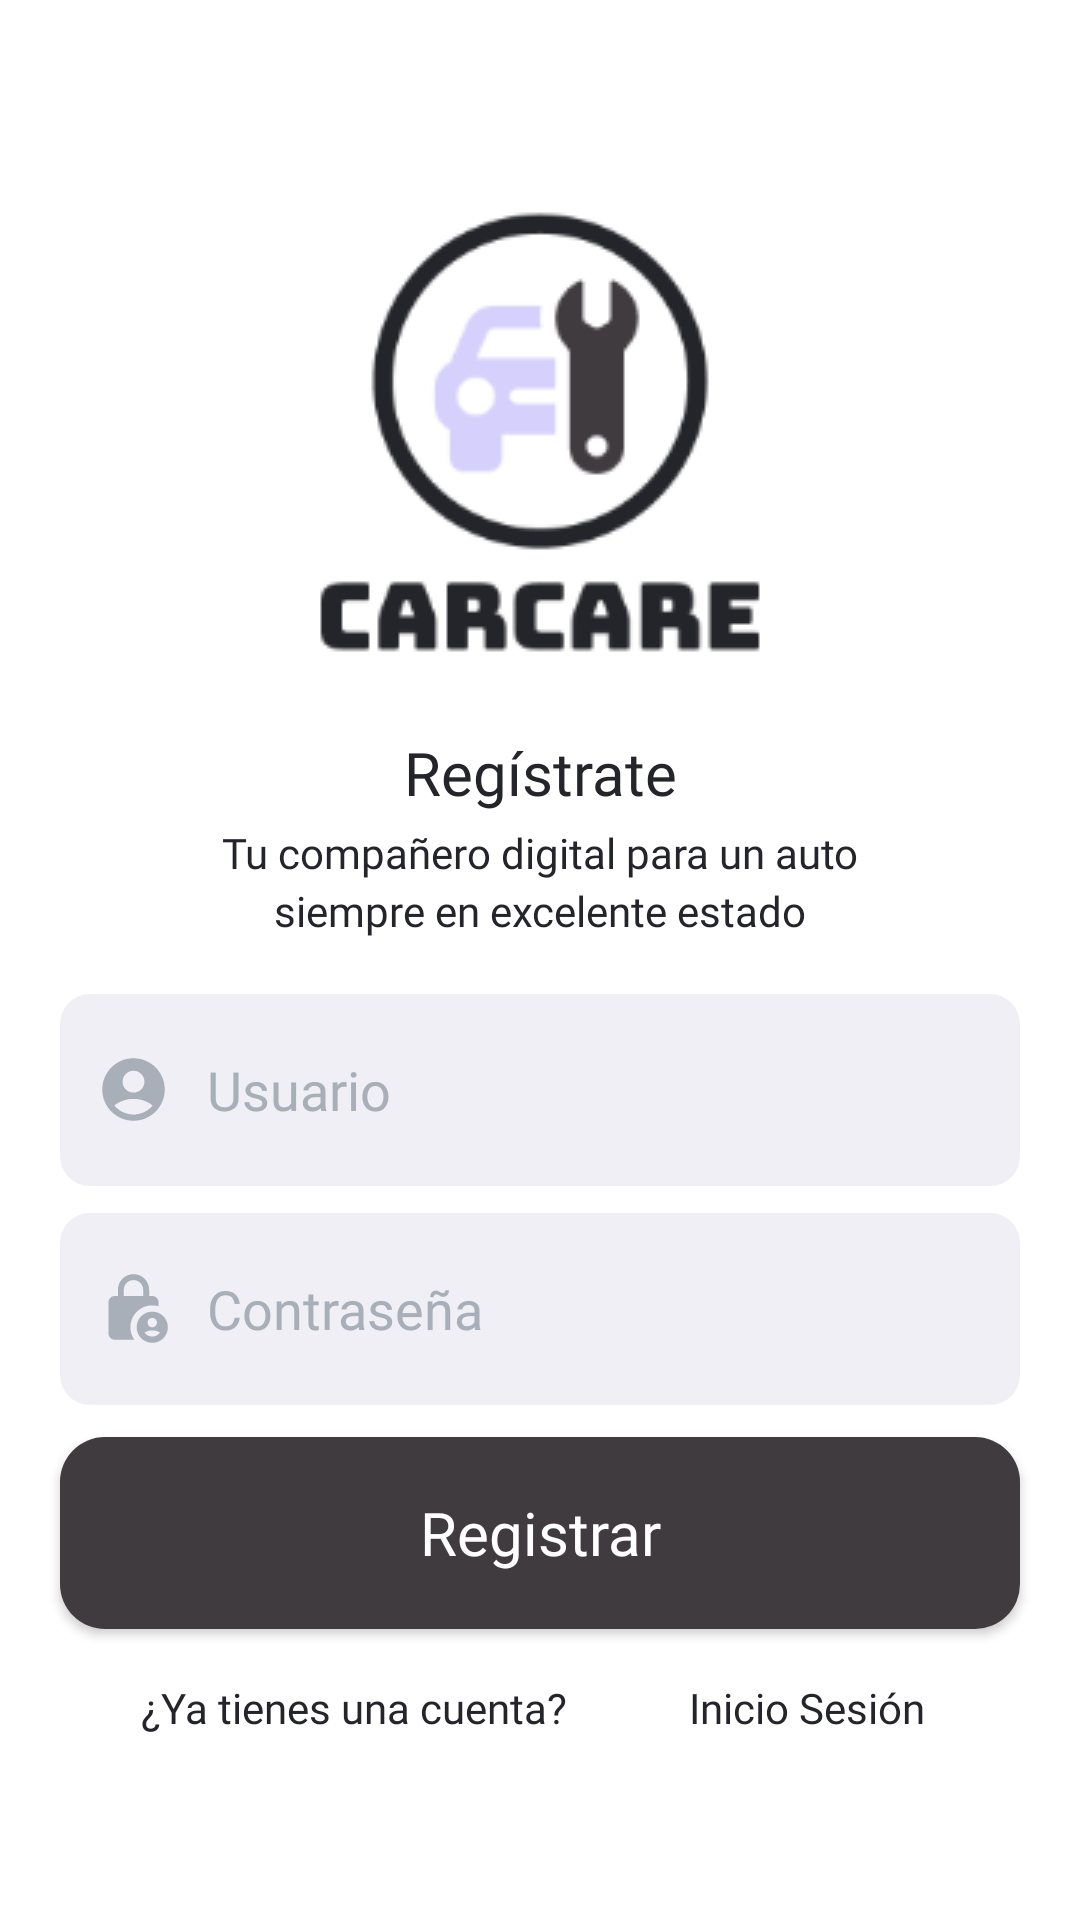

Layout XML and referenced resources for this Android screen:
<!-- AndroidManifest.xml: application theme Theme.AppCompat.NoActionBar -->
<!-- res/layout/activity_registro.xml -->
<?xml version="1.0" encoding="utf-8"?>
<androidx.constraintlayout.widget.ConstraintLayout xmlns:android="http://schemas.android.com/apk/res/android"
    xmlns:app="http://schemas.android.com/apk/res-auto"
    xmlns:tools="http://schemas.android.com/tools"
    android:id="@+id/main"
    android:layout_width="match_parent"
    android:layout_height="match_parent"
    tools:context=".views.RegistroActivity"
    android:background="@color/back_layout">

    
    

    <ImageView
        android:id="@+id/imageView"
        android:layout_width="wrap_content"
        android:layout_height="wrap_content"
        android:importantForAccessibility="no"
        app:layout_constraintBottom_toBottomOf="parent"
        app:layout_constraintEnd_toEndOf="parent"
        app:layout_constraintStart_toStartOf="parent"
        app:layout_constraintTop_toTopOf="parent"
        app:layout_constraintVertical_bias="0.1"
        app:srcCompat="@drawable/logo" />

    <TextView
        android:id="@+id/textView5"
        android:layout_width="wrap_content"
        android:layout_height="wrap_content"
        app:layout_constraintVertical_bias="0"
        android:fontFamily="@font/technor_bold"
        android:text="@string/registrate"
        android:textColor="@color/front_layout_primary"
        android:textSize="20sp"
        app:layout_constraintBottom_toBottomOf="parent"
        app:layout_constraintEnd_toEndOf="parent"
        app:layout_constraintStart_toStartOf="parent"
        app:layout_constraintTop_toBottomOf="@+id/imageView" />

    <TextView
        android:id="@+id/textView6"
        android:layout_width="wrap_content"
        android:layout_height="wrap_content"
        app:layout_constraintVertical_bias="0.01"
        android:fontFamily="@font/technor_medium"
        android:text="@string/companero"
        android:textColor="@color/front_layout_primary"
        android:textSize="14sp"
        app:layout_constraintBottom_toBottomOf="parent"
        app:layout_constraintEnd_toEndOf="parent"
        app:layout_constraintStart_toStartOf="parent"
        app:layout_constraintTop_toBottomOf="@+id/textView5" />

    <TextView
        android:id="@+id/textView7"
        android:layout_width="wrap_content"
        android:layout_height="wrap_content"
        app:layout_constraintVertical_bias="0.001"
        android:fontFamily="@font/technor_medium"
        android:text="@string/excelenteestado"
        android:textColor="@color/front_layout_primary"
        android:textSize="14sp"
        app:layout_constraintBottom_toBottomOf="parent"
        app:layout_constraintEnd_toEndOf="parent"
        app:layout_constraintStart_toStartOf="parent"
        app:layout_constraintTop_toBottomOf="@+id/textView6" />

    <LinearLayout
        android:id="@+id/linearEditUsuario"
        android:layout_width="0dp"
        android:layout_height="64dp"
        android:layout_marginStart="16dp"
        android:layout_marginEnd="16dp"
        android:orientation="horizontal"
        android:gravity="center_vertical"
        android:background="@drawable/item_style"
        app:layout_constraintWidth_max="320dp"
        app:layout_constraintTop_toBottomOf="@+id/textView7"
        app:layout_constraintStart_toStartOf="parent"
        app:layout_constraintEnd_toEndOf="parent"
        app:layout_constraintBottom_toBottomOf="parent"
        app:layout_constraintVertical_bias="0.07">

        <ImageView
            android:id="@+id/icon_usuario"
            android:layout_width="25dp"
            android:layout_height="25dp"
            android:layout_marginStart="12dp"
            android:layout_marginEnd="12dp"
            android:src="@drawable/ic_user"
            android:contentDescription="@string/ic_user" />


        <EditText
            android:id="@+id/editTextText"
            android:layout_width="0dp"
            android:layout_height="match_parent"
            android:layout_weight="1"
            android:ems="10"
            android:fontFamily="@font/technor_regular"
            android:hint="@string/hint_usuario"
            android:background="@android:color/transparent"
            android:inputType="text"
            android:textColor="@color/front_layout_primary"
            android:textColorHint="@color/colorHolder"
            android:textSize="18sp" />
    </LinearLayout>

    <LinearLayout
        android:id="@+id/linearEditPassword"
        android:layout_width="0dp"
        android:layout_height="64dp"
        android:layout_marginStart="16dp"
        android:layout_marginEnd="16dp"
        android:orientation="horizontal"
        android:gravity="center_vertical"
        android:background="@drawable/item_style"
        app:layout_constraintWidth_max="320dp"

        app:layout_constraintTop_toBottomOf="@+id/linearEditUsuario"
        app:layout_constraintStart_toStartOf="parent"
        app:layout_constraintEnd_toEndOf="parent"
        app:layout_constraintBottom_toBottomOf="parent"
        app:layout_constraintVertical_bias="0.05">

        <ImageView
            android:id="@+id/icon_password"
            android:layout_width="25dp"
            android:layout_height="25dp"
            android:layout_marginStart="12dp"
            android:layout_marginEnd="12dp"
            android:src="@drawable/ic_pass"
            android:contentDescription="@string/ic_password" />

        <EditText
            android:id="@+id/editTextTextPassword"
            android:layout_width="0dp"
            android:layout_height="match_parent"
            android:layout_weight="1"
            android:background="@android:color/transparent"
            android:ems="10"
            android:fontFamily="@font/technor_regular"
            android:hint="@string/hint_contraseña"
            android:inputType="textPassword"
            android:textColor="@color/front_layout_primary"
            android:textColorHint="@color/colorHolder"
            android:textSize="18sp" />
    </LinearLayout>

    <Button
        android:id="@+id/button"
        android:layout_width="0dp"
        android:layout_height="64dp"
        android:layout_marginStart="16dp"
        android:layout_marginEnd="16dp"
        android:background="@drawable/button_registrar"
        android:fontFamily="@font/technor_semibold"
        android:text="@string/bttmregistrar"
        android:textAllCaps="false"
        android:textColor="@color/back_layout"
        android:textSize="20sp"
        app:layout_constraintWidth_max="320dp"
        app:layout_constraintBottom_toBottomOf="parent"
        app:layout_constraintEnd_toEndOf="parent"
        app:layout_constraintStart_toStartOf="parent"
        app:layout_constraintTop_toBottomOf="@+id/linearEditPassword"
        app:layout_constraintVertical_bias="0.099" />

    <LinearLayout
        android:layout_width="wrap_content"
        android:layout_height="wrap_content"
        android:gravity="center_vertical"
        android:orientation="horizontal"
        app:layout_constraintVertical_bias="0.05"
        app:layout_constraintBottom_toBottomOf="parent"
        app:layout_constraintEnd_toEndOf="parent"
        app:layout_constraintStart_toStartOf="parent"
        app:layout_constraintTop_toBottomOf="@+id/button">

        
        <TextView
            android:id="@+id/textView3"
            android:layout_width="wrap_content"
            android:layout_height="wrap_content"
            android:fontFamily="@font/technor_medium"
            android:text="@string/sicuenta"
            android:textColor="@color/front_layout_primary"
            android:textSize="14sp" />

        
        <Button
            android:id="@+id/button2"
            android:layout_width="wrap_content"
            android:layout_height="wrap_content"
            android:background="@android:color/transparent"
            android:fontFamily="@font/technor_medium"
            android:padding="0dp"
            android:text="@string/iniciosesion"
            android:textAllCaps="false"
            android:textColor="@color/front_layout_primary"
            android:textSize="14sp"
            android:layout_marginStart="36dp"/>
    </LinearLayout>

</androidx.constraintlayout.widget.ConstraintLayout>
<!-- resources referenced by this layout -->
<resources>
  <color name="back_layout">#ffffff</color>
  <color name="colorHolder">#A8AFB9</color>
  <color name="front_layout_primary">#24252a</color>
  <!-- drawable button_registrar (drawable) -->
  <?xml version="1.0" encoding="utf-8"?>
  <shape xmlns:android="http://schemas.android.com/apk/res/android">
      <corners android:radius="15dp" />
      <solid android:color="@color/colorEnd2" />
  </shape>
  <!-- drawable ic_pass (drawable) -->
  <vector xmlns:android="http://schemas.android.com/apk/res/android" android:height="24dp" android:tint="@color/colorHolder" android:viewportHeight="24" android:viewportWidth="24" android:width="24dp">
        
      <path android:fillColor="@android:color/white" android:pathData="M18,11c0.7,0 1.37,0.1 2,0.29V10c0,-1.1 -0.9,-2 -2,-2h-1V6c0,-2.76 -2.24,-5 -5,-5S7,3.24 7,6v2H6c-1.1,0 -2,0.9 -2,2v10c0,1.1 0.9,2 2,2h6.26C11.47,20.87 11,19.49 11,18C11,14.13 14.13,11 18,11zM8.9,6c0,-1.71 1.39,-3.1 3.1,-3.1s3.1,1.39 3.1,3.1v2H8.9V6z"/>
        
      <path android:fillColor="@android:color/white" android:pathData="M18,13c-2.76,0 -5,2.24 -5,5s2.24,5 5,5s5,-2.24 5,-5S20.76,13 18,13zM18,15c0.83,0 1.5,0.67 1.5,1.5S18.83,18 18,18s-1.5,-0.67 -1.5,-1.5S17.17,15 18,15zM18,21c-1.03,0 -1.94,-0.52 -2.48,-1.32C16.25,19.26 17.09,19 18,19s1.75,0.26 2.48,0.68C19.94,20.48 19.03,21 18,21z"/>
      
  </vector>
  <!-- drawable ic_user (drawable) -->
  <vector xmlns:android="http://schemas.android.com/apk/res/android" android:height="24dp" android:tint="@color/colorHolder" android:viewportHeight="24" android:viewportWidth="24" android:width="24dp">
        
      <path android:fillColor="@android:color/white" android:pathData="M12,2C6.48,2 2,6.48 2,12s4.48,10 10,10s10,-4.48 10,-10S17.52,2 12,2zM12,6c1.93,0 3.5,1.57 3.5,3.5S13.93,13 12,13s-3.5,-1.57 -3.5,-3.5S10.07,6 12,6zM12,20c-2.03,0 -4.43,-0.82 -6.14,-2.88C7.55,15.8 9.68,15 12,15s4.45,0.8 6.14,2.12C16.43,19.18 14.03,20 12,20z"/>
      
  </vector>
  <!-- drawable item_style (drawable) -->
  <?xml version="1.0" encoding="utf-8"?>
  <shape xmlns:android="http://schemas.android.com/apk/res/android"
      android:shape="rectangle">
      <solid android:color="@color/colorStart2" />
      <corners android:radius="10dp" />
  </shape>
  <!-- drawable logo: png bitmap (drawable, 10741 bytes) -->
  <string name="bttmregistrar">Registrar</string>
  <string name="companero">Tu compañero digital para un auto</string>
  <string name="excelenteestado">siempre en excelente estado</string>
  <string name="hint_usuario">Usuario</string>
  <string name="ic_password">Icono de Contraseña</string>
  <string name="ic_user">Icono de Usuario</string>
  <string name="iniciosesion">Inicio Sesión</string>
  <string name="registrate">Regístrate</string>
  <string name="sicuenta">¿Ya tienes una cuenta?</string>
  <color name="colorEnd2">#403B3F</color>
  <color name="colorStart2">#F0EFF6</color>
</resources>
